Run: headless pygame with SDL's dummy video driver; simulated clock (each Clock.tick advances the game by its frame time, no real sleeping); random seed 0; keys injected as events and as key.get_pressed() state; no mouse input.
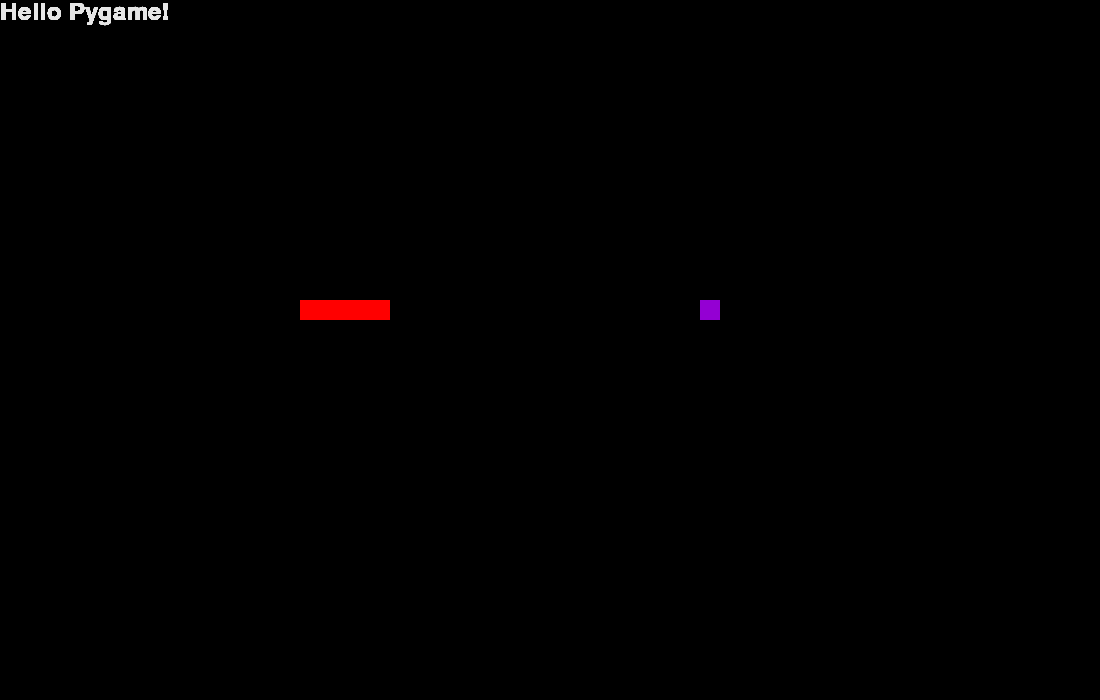
Frame 1 of 4 · flips 1–60 · no input
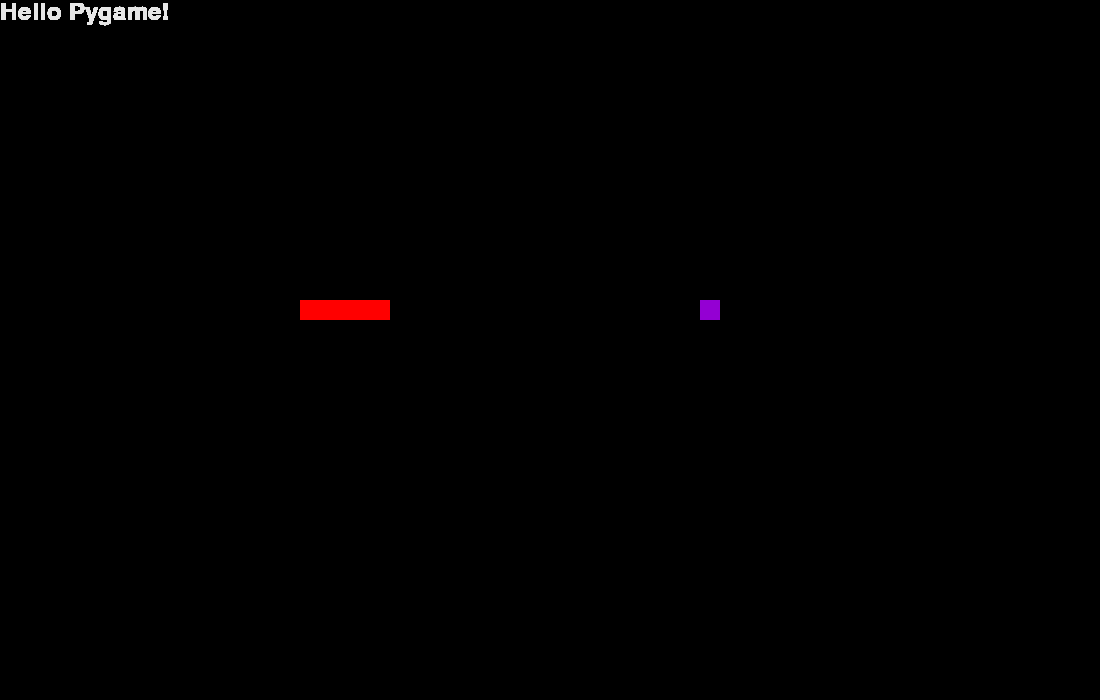
Frame 2 of 4 · flips 61–180 · tapped SPACE, RETURN · held RIGHT (→), D
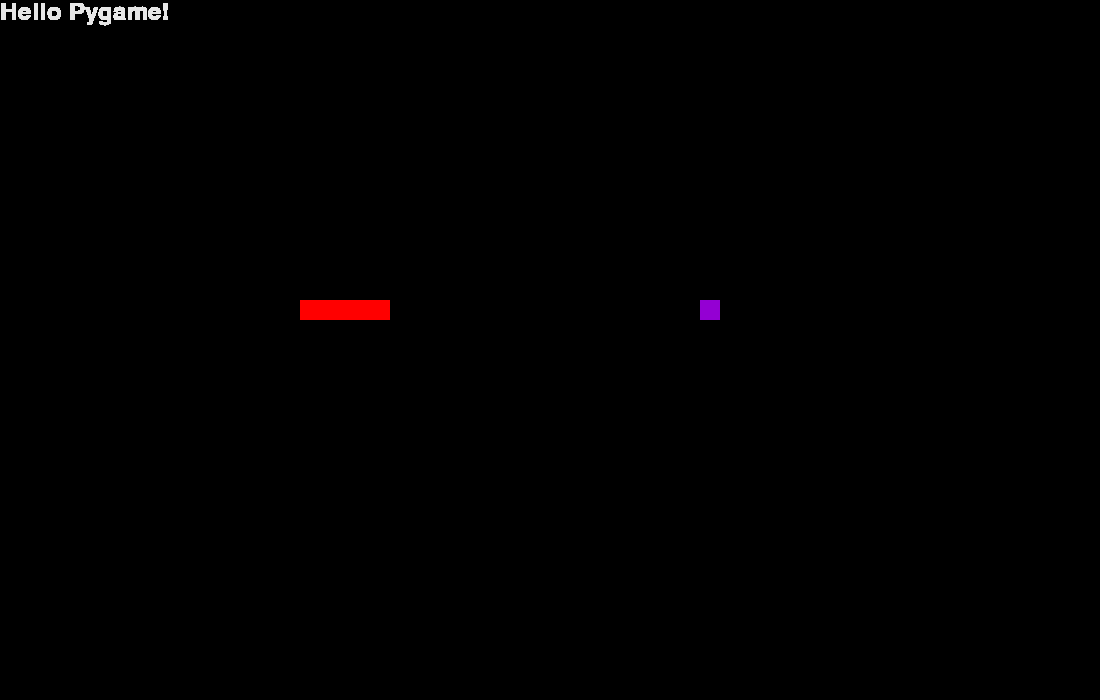
Frame 3 of 4 · flips 181–300 · held DOWN (↓), S
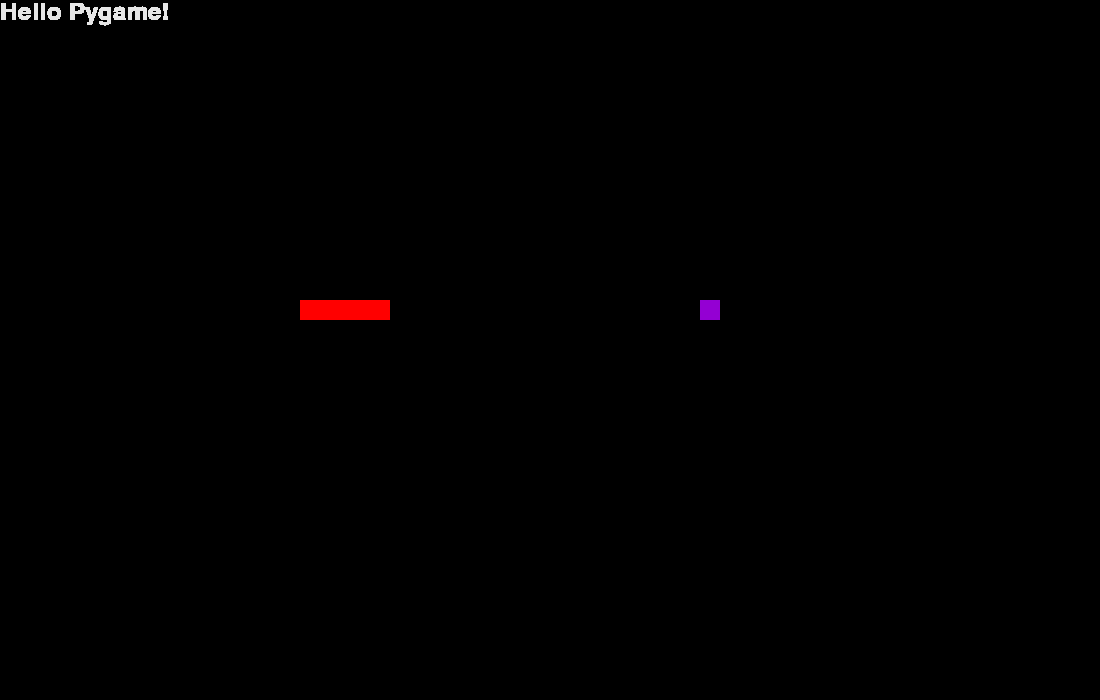
Frame 4 of 4 · flips 301–420 · held LEFT (←), A, UP (↑), W

The pygame program that drew these frames:

import pygame


#--------------------------------------------
#Constants
game_is_running = False
WINDOW_WIDTH = 1100
WINDOW_HEIGHT = 700
Window = None
Surface = None
Background = None
Font = None
Text = None
Text_position = None
last_frame_time = 0
FPS = 60
FRAME_TARGET_TIME = (1000/FPS)  
#--------------------------------------------


class Entity():
    
    def __init__(self, width, height, x, y):
        self.width = int(width)
        self.height = int(height)
        self.x = int(x)
        self.y = int(y)


snake = Entity(20, 20, 0, 0)
apple = Entity(20, 20, 0, 0)


def initialized_window():    
    pygame.init()
    #More code need to be added!

    global Window, info, Background, Font, Text, Text_position

    
    Window = pygame.display.set_mode((WINDOW_WIDTH, WINDOW_HEIGHT), 0, 16)
    pygame.display.set_caption("Snake")
    info = pygame.display.Info()    
    print(info)
    

    Background = pygame.Surface(Window.get_size())
    Background = Background.convert() #Operation to convert the Surface to a Single Pixel Format
    Background = Background.fill((250, 250, 250))
    
    
    #Displaying some text
    Font = pygame.font.Font(None, 36)
    Text = Font.render("Hello Pygame!", 1, (230, 230, 230))
    #Text_position = Text.get_rect()
    #Text_position.centerx = Background.get_rect().centerx
    

    return Window


def setup():
    global snake, apple
    #snake = pygame.draw.rect()
    

    snake = pygame.draw.rect(Window, (255,0,0), pygame.Rect(300, 300, 90, 20))
    apple = pygame.draw.rect(Window, (148, 0, 211), pygame.Rect(700, 300, 20, 20))
    pass


def process_input():
    pass


def update():
    pygame.display.update()


def render():
    Window.blit(Text, (0,0))
    #Background.blit(Text, Text_position)
    pygame.display.flip()
    

def destroy_window():
    pygame.quit()
    quit()


def main():
    global game_is_running


    game_is_running = initialized_window()


    setup()


    while game_is_running:
        process_input()
        update()
        render()
           

    destroy_window()


if __name__ == "__main__":
    main()
